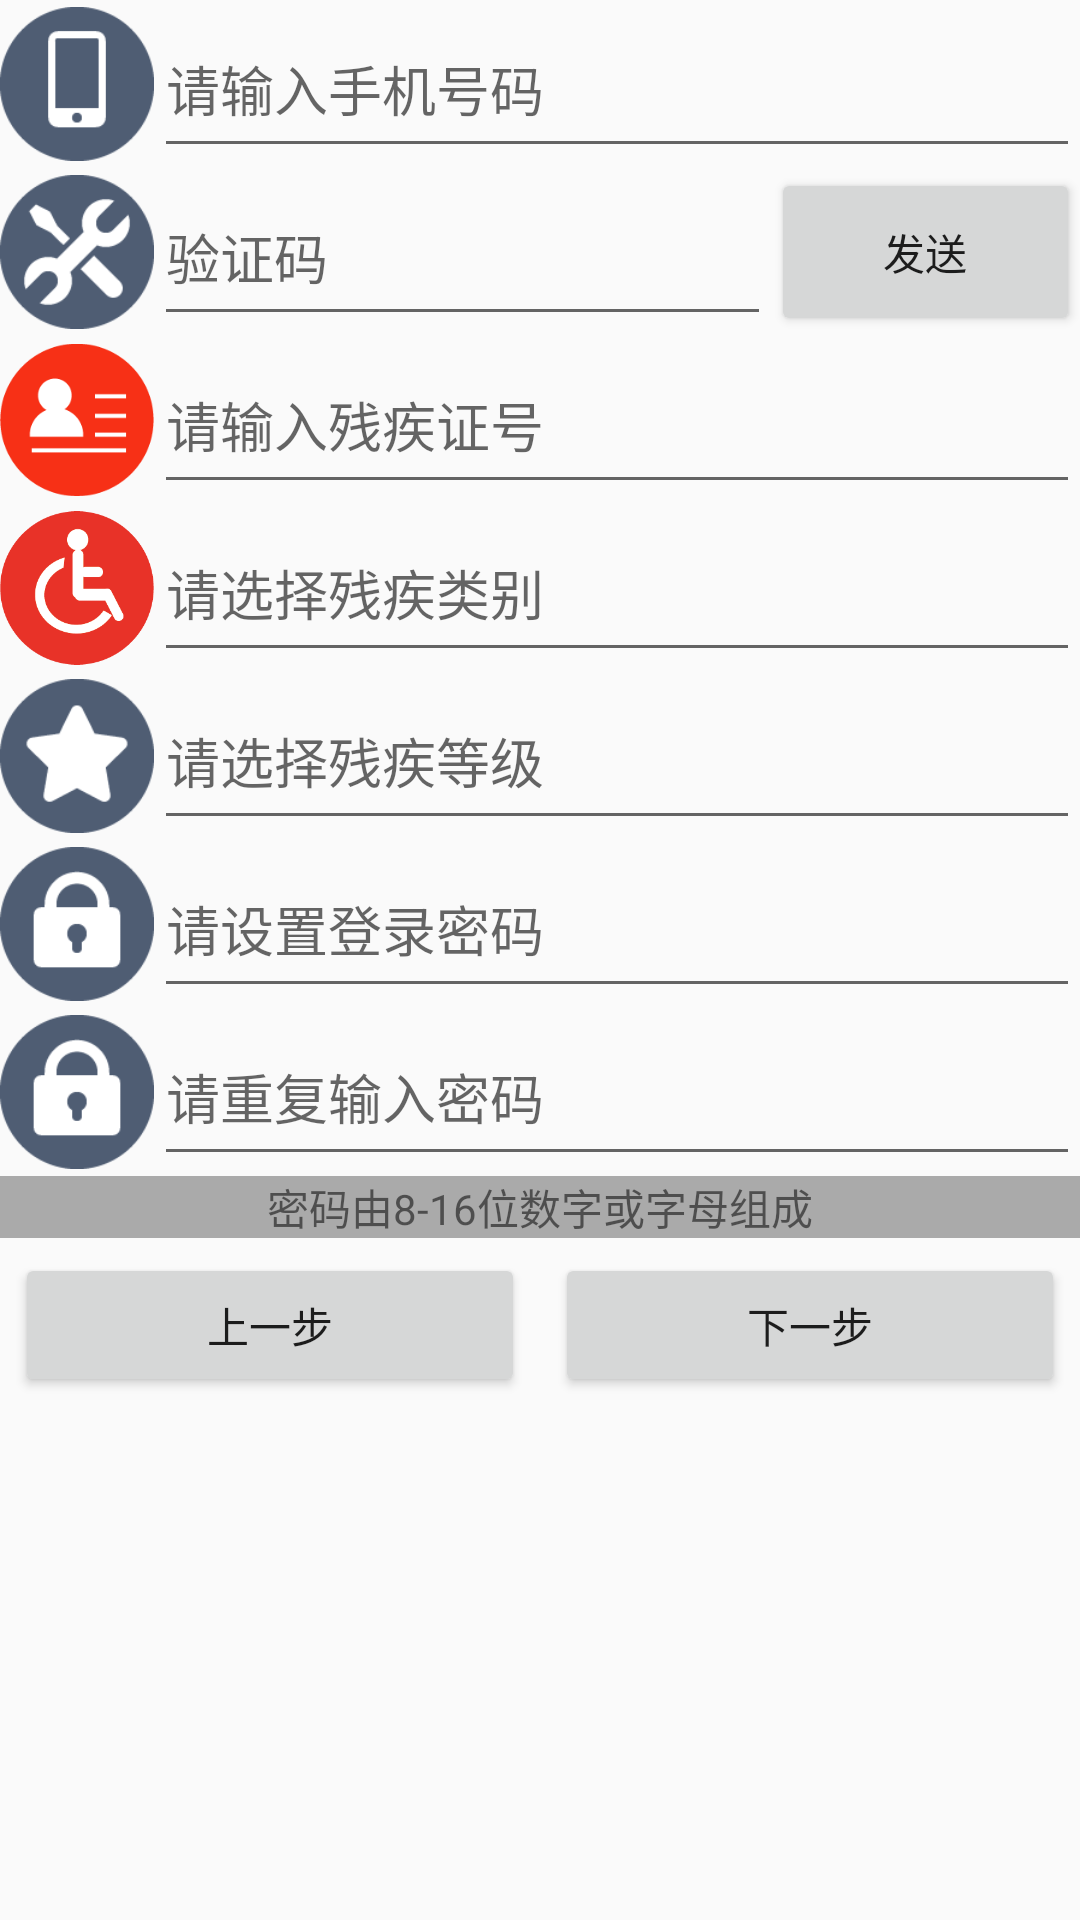

Reconstruct the res/layout file that produces this screen, plus the resources it refers to.
<!-- AndroidManifest.xml: application theme AppTheme -->
<!-- res/layout/fragment_register_personal.xml -->
<?xml version="1.0" encoding="utf-8"?>

<ScrollView xmlns:android="http://schemas.android.com/apk/res/android"
    android:layout_width="match_parent"
    android:layout_height="match_parent"
    android:layout_margin="5dp"
    android:orientation="vertical">

    <LinearLayout
        android:layout_width="match_parent"
        android:layout_height="wrap_content"
        android:orientation="vertical">

        <LinearLayout
            android:layout_width="match_parent"
            android:layout_height="wrap_content"
            android:orientation="horizontal">

            <ImageView
                android:layout_width="0dp"
                android:layout_height="?attr/actionBarSize"
                android:layout_weight="1"
                android:src="@mipmap/phone" />

            <EditText
                android:layout_width="0dp"
                android:layout_height="match_parent"
                android:layout_weight="6"
                android:id="@id/register_phone"
                android:inputType="phone"
                android:hint="请输入手机号码" />
        </LinearLayout>

        <LinearLayout
            android:layout_width="match_parent"
            android:layout_height="wrap_content"
            android:orientation="horizontal">

            <ImageView
                android:layout_width="0dp"
                android:layout_height="?attr/actionBarSize"
                android:layout_weight="1"
                android:src="@mipmap/verify" />

            <EditText
                android:layout_width="0dp"
                android:layout_height="match_parent"
                android:layout_weight="4"
                android:hint="验证码"
                android:id="@id/register_verify" />

            <Button
                android:layout_width="0dp"
                android:layout_weight="2"
                android:layout_height="match_parent"
                android:text="发送"/>
        </LinearLayout>
        <LinearLayout
            android:layout_width="match_parent"
            android:layout_height="wrap_content"
            android:orientation="horizontal">

            <ImageView
                android:layout_width="0dp"
                android:layout_height="?attr/actionBarSize"
                android:layout_weight="1"
                android:src="@mipmap/disability_card" />

            <EditText
                android:layout_width="0dp"
                android:layout_height="match_parent"
                android:layout_weight="6"
                android:id="@id/register_disability_card"
                android:hint="请输入残疾证号" />
        </LinearLayout>

        <LinearLayout
            android:layout_width="match_parent"
            android:layout_height="wrap_content"
            android:orientation="horizontal">

            <ImageView
                android:layout_width="0dp"
                android:layout_height="?attr/actionBarSize"
                android:layout_weight="1"
                android:src="@mipmap/disability_category" />

            <EditText
                android:layout_width="0dp"
                android:layout_height="match_parent"
                android:layout_weight="6"
                android:id="@id/register_disability_category"
                android:hint="请选择残疾类别" />
        </LinearLayout>

        <LinearLayout
            android:layout_width="match_parent"
            android:layout_height="wrap_content"
            android:orientation="horizontal">

            <ImageView
                android:layout_width="0dp"
                android:layout_height="?attr/actionBarSize"
                android:layout_weight="1"
                android:src="@mipmap/disability_level" />

            <EditText
                android:layout_width="0dp"
                android:layout_height="match_parent"
                android:layout_weight="6"
                android:id="@id/register_disability_level"
                android:hint="请选择残疾等级" />
        </LinearLayout>

        <LinearLayout
            android:layout_width="match_parent"
            android:layout_height="wrap_content"
            android:orientation="horizontal">

            <ImageView
                android:layout_width="0dp"
                android:layout_height="?attr/actionBarSize"
                android:layout_weight="1"
                android:src="@mipmap/password" />

            <EditText
                android:layout_width="0dp"
                android:layout_height="match_parent"
                android:layout_weight="6"
                android:id="@id/register_password"
                android:inputType="textPassword"
                android:hint="请设置登录密码" />
        </LinearLayout>

        <LinearLayout
            android:layout_width="match_parent"
            android:layout_height="wrap_content"
            android:orientation="horizontal">

            <ImageView
                android:layout_width="0dp"
                android:layout_height="?attr/actionBarSize"
                android:layout_weight="1"
                android:src="@mipmap/password" />

            <EditText
                android:layout_width="0dp"
                android:layout_height="match_parent"
                android:layout_weight="6"
                android:hint="请重复输入密码" />
        </LinearLayout>

        <LinearLayout
            android:layout_width="match_parent"
            android:layout_height="match_parent"
            android:layout_gravity="center"
            android:background="@android:color/darker_gray"
            >
            <TextView
                android:layout_width="match_parent"
                android:layout_height="match_parent"
                android:gravity="center"
                android:text="密码由8-16位数字或字母组成"/>
        </LinearLayout>
        <LinearLayout
            android:layout_width="match_parent"
            android:layout_height="match_parent"
            android:layout_gravity="bottom"
            android:orientation="horizontal">

            <Button
                android:layout_width="0dp"
                android:layout_height="match_parent"
                android:layout_weight="1"
                android:text="上一步"
                android:layout_margin="5dp"
                android:id="@id/register_previous"/>

            <Button
                android:layout_width="0dp"
                android:layout_height="match_parent"
                android:layout_weight="1"
                android:id="@id/register_next"
                android:layout_margin="5dp"
                android:text="下一步" />
        </LinearLayout>
    </LinearLayout>
</ScrollView>
<!-- resources referenced by this layout -->
<resources>
  <!-- mipmap disability_card: png bitmap (mipmap-hdpi, 3270 bytes) -->
  <!-- mipmap disability_category: png bitmap (mipmap-hdpi, 7544 bytes) -->
  <!-- mipmap disability_level: png bitmap (mipmap-hdpi, 2984 bytes) -->
  <!-- mipmap password: png bitmap (mipmap-hdpi, 2984 bytes) -->
  <!-- mipmap phone: png bitmap (mipmap-hdpi, 2385 bytes) -->
  <!-- mipmap verify: png bitmap (mipmap-hdpi, 3402 bytes) -->
  <style name="AppTheme" parent="Theme.AppCompat.Light.DarkActionBar">
          
          <item name="colorPrimary">@color/colorPrimary</item>
          <item name="colorPrimaryDark">@color/colorPrimaryDark</item>
          <item name="colorAccent">@color/colorAccent</item>
          <item name="android:windowNoTitle">true</item>
          <item name="windowActionBar">false</item>
          <item name="android:listDivider">@drawable/divider</item>
      </style>
  <color name="colorPrimary">#3F51B5</color>
  <color name="colorPrimaryDark">#303F9F</color>
  <color name="colorAccent">#FF8C00</color>
  <!-- drawable divider (drawable) -->
  <?xml version="1.0" encoding="utf-8"?>
  
  <shape xmlns:android="http://schemas.android.com/apk/res/android"
      android:shape="rectangle">
      <solid android:color="#7b7a7a"/>
      <size android:height="1dp"/>
  </shape>
</resources>
